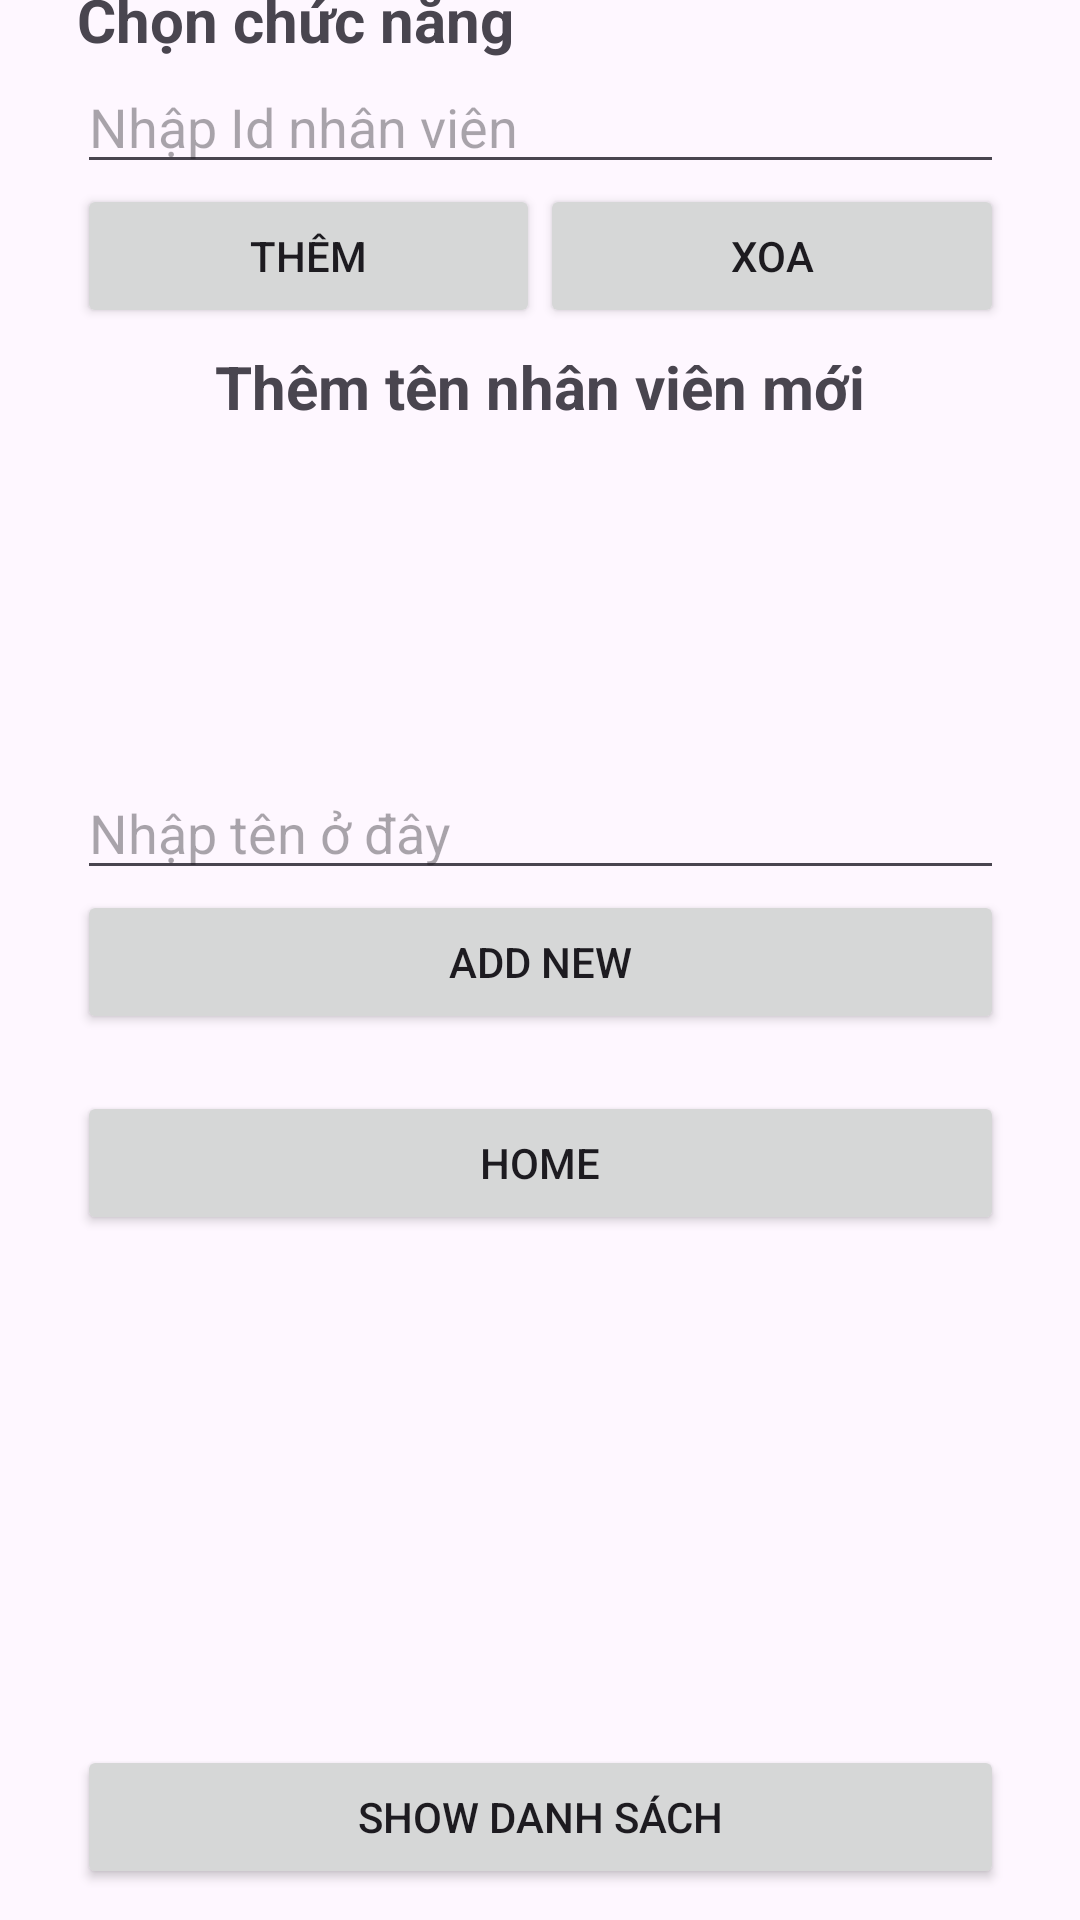

Write the Android layout XML for this screen, with the resource values it uses.
<!-- AndroidManifest.xml: application theme Theme.DA_5 -->
<!-- res/layout/activity_main2.xml -->
<?xml version="1.0" encoding="utf-8"?>
<androidx.constraintlayout.widget.ConstraintLayout xmlns:android="http://schemas.android.com/apk/res/android"
    xmlns:app="http://schemas.android.com/apk/res-auto"
    xmlns:tools="http://schemas.android.com/tools"
    android:layout_width="match_parent"
    android:layout_height="match_parent"
    tools:context=".MainActivity2">

    <LinearLayout
        android:layout_width="309dp"
        android:layout_height="654dp"
        android:layout_marginStart="1dp"
        android:layout_marginEnd="1dp"
        android:layout_marginBottom="1dp"
        android:orientation="vertical"
        app:layout_constraintBottom_toBottomOf="parent"
        app:layout_constraintEnd_toEndOf="parent"
        app:layout_constraintStart_toStartOf="parent"
        app:layout_constraintTop_toTopOf="parent">

        <TextView
            android:id="@+id/textView18"
            android:layout_width="match_parent"
            android:layout_height="wrap_content"
            android:text="Chọn chức năng"
            android:textSize="20sp"
            android:textStyle="bold" />

        <EditText
            android:id="@+id/editIDCanDung"
            android:layout_width="match_parent"
            android:layout_height="wrap_content"
            android:ems="10"
            android:hint="Nhập Id nhân viên"
            android:inputType="text" />

        <LinearLayout
            android:layout_width="match_parent"
            android:layout_height="54dp"
            android:orientation="horizontal">

            <Button
                android:id="@+id/btnThemIDNew"
                android:layout_width="wrap_content"
                android:layout_height="wrap_content"
                android:layout_weight="1"
                android:text="Thêm" />

            <Button
                android:id="@+id/btnXoaID"
                android:layout_width="wrap_content"
                android:layout_height="wrap_content"
                android:layout_weight="1"
                android:text="Xoa" />
        </LinearLayout>

        <TextView
            android:id="@+id/textView2"
            android:layout_width="match_parent"
            android:layout_height="52dp"
            android:text="Thêm tên nhân viên mới"
            android:textAlignment="center"
            android:textSize="20sp"
            android:textStyle="bold" />

        <TextView
            android:id="@+id/textView6"
            android:layout_width="match_parent"
            android:layout_height="wrap_content"
            android:textSize="20sp"
            android:textStyle="bold" />

        <TextView
            android:id="@+id/textId"
            android:layout_width="match_parent"
            android:layout_height="34dp"
            android:textSize="16sp" />

        <TextView
            android:id="@+id/textView8"
            android:layout_width="match_parent"
            android:layout_height="wrap_content"
            android:textSize="20sp" />

        <EditText
            android:id="@+id/etNhapTen"
            android:layout_width="match_parent"
            android:layout_height="wrap_content"
            android:ems="10"
            android:hint="Nhập tên ở đây"
            android:inputType="text" />

        <Button
            android:id="@+id/btnAdd"
            android:layout_width="match_parent"
            android:layout_height="wrap_content"
            android:text="Add New" />

        <TextView
            android:id="@+id/textView9"
            android:layout_width="match_parent"
            android:layout_height="wrap_content" />

        <Button
            android:id="@+id/btnHome"
            android:layout_width="match_parent"
            android:layout_height="wrap_content"
            android:text="Home" />

        <ListView
            android:id="@+id/listView"
            android:layout_width="match_parent"
            android:layout_height="170dp" />

        <Button
            android:id="@+id/button"
            android:layout_width="match_parent"
            android:layout_height="wrap_content"
            android:text="Show danh sách" />

    </LinearLayout>
</androidx.constraintlayout.widget.ConstraintLayout>
<!-- resources referenced by this layout -->
<resources>
  <style name="Theme.DA_5" parent="Base.Theme.DA_5" />
  <style name="Base.Theme.DA_5" parent="Theme.Material3.DayNight.NoActionBar">
          
          
      </style>
</resources>
